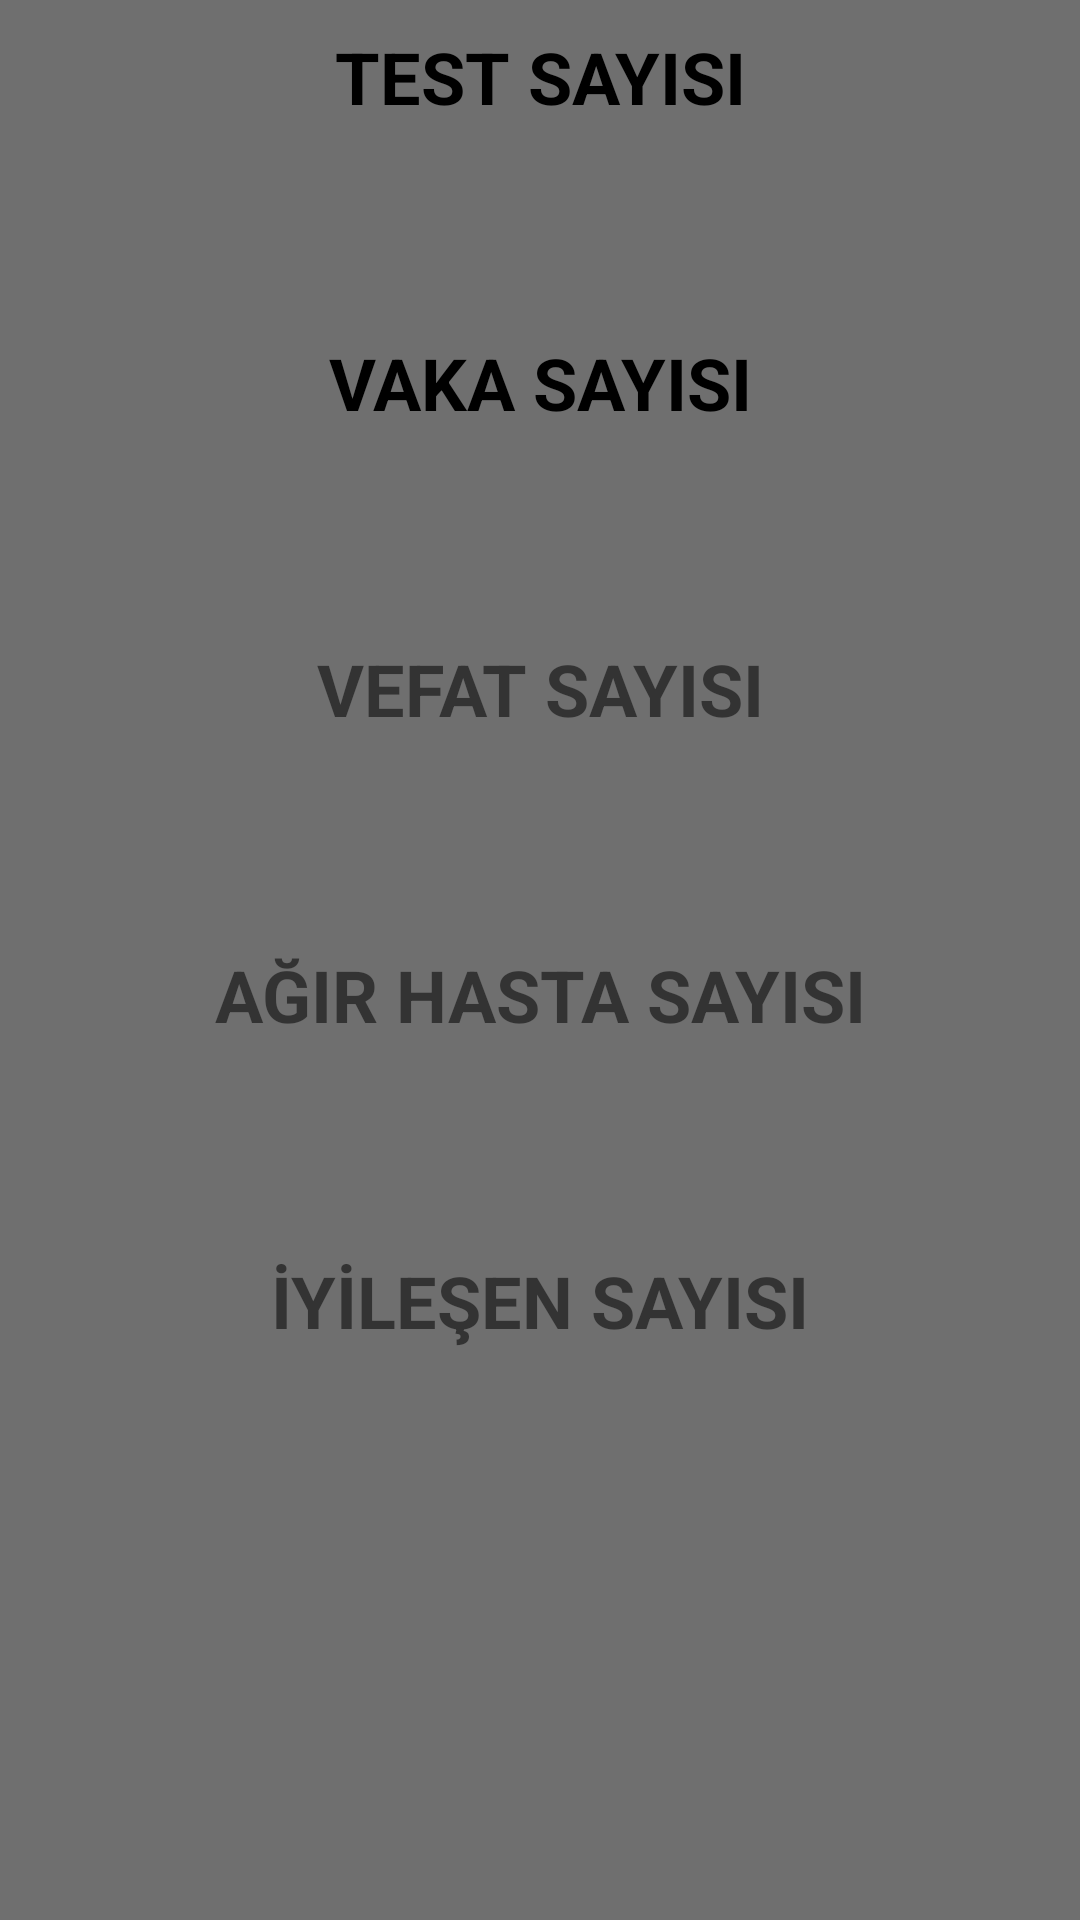

The Android layout XML behind this screen, and the referenced resources:
<!-- AndroidManifest.xml: application theme Theme.Turkuazgrafik_app -->
<!-- res/layout/toplamsayfa.xml -->
<?xml version="1.0" encoding="utf-8"?>
<androidx.constraintlayout.widget.ConstraintLayout xmlns:android="http://schemas.android.com/apk/res/android"
    xmlns:tools="http://schemas.android.com/tools"
    android:id="@+id/fragment_container3"
    android:layout_width="match_parent"
    android:layout_height="match_parent"
    android:gravity="center"
    xmlns:app="http://schemas.android.com/apk/res-auto"
    android:background="@color/turkuaz_acik_gri">

    <TextView
        android:id="@+id/tv_toplam_test_baslik"
        android:layout_width="match_parent"
        android:layout_height="51dp"
        android:gravity="center"
        android:textColor="@color/black"
        android:text="@string/top_test_sayisi"
        android:textSize="24sp"
        android:textStyle="bold"

        app:layout_constraintTop_toTopOf="parent"
        app:layout_constraintStart_toStartOf="parent"
        />

    <TextView
        android:id="@+id/tv_toplam_test_yazi"
        android:layout_width="match_parent"
        android:layout_height="51dp"
        android:gravity="center"

        android:textColor="@color/white"
        android:textSize="24sp"
        android:textStyle="bold"

        app:layout_constraintEnd_toEndOf="parent"
        app:layout_constraintStart_toStartOf="parent"
        app:layout_constraintTop_toBottomOf="@+id/tv_toplam_test_baslik"
        />

    <TextView
        android:id="@+id/tv_toplam_hasta_baslik"
        android:layout_width="match_parent"
        android:layout_height="51dp"
        android:gravity="center"

        android:textSize="24sp"
        android:textStyle="bold"
        android:textColor="@color/black"
        android:text="@string/top_vaka_sayisi"

        app:layout_constraintEnd_toEndOf="parent"
        app:layout_constraintHorizontal_bias="0.0"
        app:layout_constraintStart_toStartOf="parent"
        app:layout_constraintTop_toBottomOf="@+id/tv_toplam_test_yazi" />

    <TextView
        android:id="@+id/tv_toplam_hasta_yazi"
        android:layout_width="match_parent"
        android:layout_height="51dp"
        android:gravity="center"

        android:textSize="24sp"
        android:textStyle="bold"
        android:textColor="@color/white"

        app:layout_constraintEnd_toEndOf="parent"
        app:layout_constraintStart_toStartOf="parent"
        app:layout_constraintTop_toBottomOf="@+id/tv_toplam_hasta_baslik" />

    <TextView
        android:id="@+id/tv_toplam_vefat_baslik"
        android:layout_width="match_parent"
        android:layout_height="51dp"
        android:gravity="center"

        android:textSize="24sp"
        android:textStyle="bold"
        android:text="@string/top_fevaf_sayisi"

        app:layout_constraintEnd_toEndOf="parent"
        app:layout_constraintStart_toStartOf="parent"
        app:layout_constraintTop_toBottomOf="@+id/tv_toplam_hasta_yazi" />

    <TextView
        android:id="@+id/tv_toplam_vefat_yazi"
        android:layout_width="match_parent"
        android:layout_height="51dp"
        android:gravity="center"

        android:textColor="@color/white"
        android:textSize="24sp"
        android:textStyle="bold"

        app:layout_constraintEnd_toEndOf="parent"
        app:layout_constraintStart_toStartOf="parent"
        app:layout_constraintTop_toBottomOf="@+id/tv_toplam_vefat_baslik" />

    <TextView
        android:id="@+id/tv_agir_hasta_sayisi_baslik"
        android:layout_width="match_parent"
        android:layout_height="51dp"
        android:gravity="center"

        android:textStyle="bold"
        android:textSize="24sp"
        android:text="@string/agir_hasta_sayisi"

        app:layout_constraintEnd_toEndOf="parent"
        app:layout_constraintStart_toStartOf="parent"
        app:layout_constraintTop_toBottomOf="@+id/tv_toplam_vefat_yazi" />

    <TextView
        android:id="@+id/tv_agir_hasta_sayisi_yazi"
        android:layout_width="match_parent"
        android:layout_height="51dp"
        android:gravity="center"

        android:textSize="24sp"
        android:textStyle="bold"
        android:textColor="@color/white"

        app:layout_constraintEnd_toEndOf="parent"
        app:layout_constraintStart_toStartOf="parent"
        app:layout_constraintTop_toBottomOf="@+id/tv_agir_hasta_sayisi_baslik" />

    <TextView
        android:id="@+id/tv_toplam_iyilesen_baslik"
        android:layout_width="match_parent"
        android:layout_height="51dp"
        android:gravity="center"

        android:textSize="24sp"
        android:textStyle="bold"
        android:text="@string/iyilesen_sayisi"

        app:layout_constraintEnd_toEndOf="parent"
        app:layout_constraintStart_toStartOf="parent"
        app:layout_constraintTop_toBottomOf="@+id/tv_agir_hasta_sayisi_yazi" />

    <TextView
        android:id="@+id/tv_toplam_iyilesen_yazi"
        android:layout_width="match_parent"
        android:layout_height="51dp"
        android:gravity="center"

        android:textSize="24sp"
        android:textStyle="bold"
        android:textColor="@color/white"

        app:layout_constraintEnd_toEndOf="parent"
        app:layout_constraintStart_toStartOf="parent"
        app:layout_constraintTop_toBottomOf="@+id/tv_toplam_iyilesen_baslik" />


</androidx.constraintlayout.widget.ConstraintLayout>
<!-- resources referenced by this layout -->
<resources>
  <color name="black">#FF000000</color>
  <color name="turkuaz_acik_gri">#6f6f6f</color>
  <color name="white">#FFFFFFFF</color>
  <string name="agir_hasta_sayisi">AĞIR HASTA SAYISI</string>
  <string name="iyilesen_sayisi">İYİLEŞEN SAYISI</string>
  <string name="top_fevaf_sayisi">VEFAT SAYISI</string>
  <string name="top_test_sayisi">TEST SAYISI</string>
  <string name="top_vaka_sayisi">VAKA SAYISI</string>
  <style name="Theme.Turkuazgrafik_app" parent="Theme.AppCompat.Light.NoActionBar">
          
          <item name="colorPrimary">@color/purple_500</item>
          <item name="colorPrimaryVariant">@color/purple_700</item>
          <item name="colorOnPrimary">@color/white</item>
          
          <item name="colorSecondary">@color/teal_200</item>
          <item name="colorSecondaryVariant">@color/teal_700</item>
          <item name="colorOnSecondary">@color/black</item>
          
          <item name="android:statusBarColor" tools:targetApi="l">?attr/colorPrimaryVariant</item>
          
      </style>
  <color name="purple_500">#FF6200EE</color>
  <color name="purple_700">#FF3700B3</color>
  <color name="teal_200">#FF03DAC5</color>
  <color name="teal_700">#FF018786</color>
</resources>
